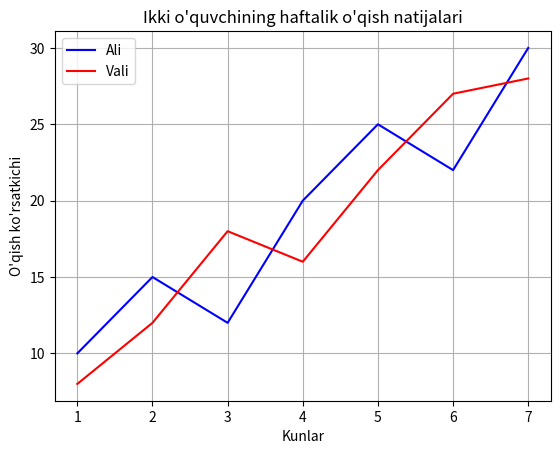

The script that saved this image:
import matplotlib.pyplot as plt

kunlar = [1, 2, 3, 4, 5, 6, 7]
ali = [10, 15, 12, 20, 25, 22, 30]
vali = [8, 12, 18, 16, 22, 27, 28]

plt.plot(kunlar, ali, color="blue", label="Ali")
plt.plot(kunlar, vali, color="red", label="Vali")

plt.title("Ikki o'quvchining haftalik o'qish natijalari")
plt.xlabel("Kunlar")
plt.ylabel("O'qish ko'rsatkichi")
plt.legend()
plt.grid(True)

plt.show()
